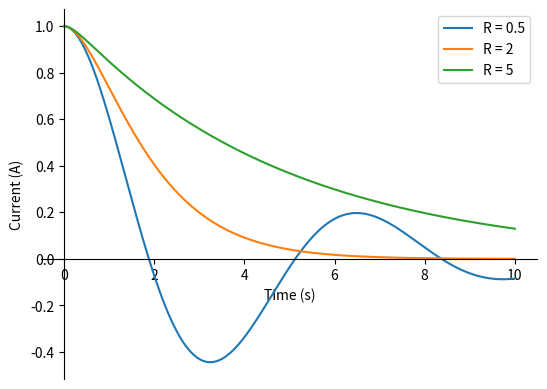

The matplotlib source for this figure:
import numpy as np
from scipy.integrate import solve_ivp
import matplotlib.pyplot as plt

global R, L, C
R_values = [0.5, 2, 5]
L = 1
C = 1

def rlc(t, x, R, L, C):
    x1 = x[0]
    x2 = x[1]
        
    dx1 = x2
    dx2 = -(R/L)*x2 - (1/(L*C))*x1 ## gets state space equations for RLC circuit
        
    return [dx1, dx2]
t_span = (0, 10)

for R in R_values:
    sol = solve_ivp(rlc, t_span, [1, 0],args = (R, L, C), t_eval=np.linspace(0, 10, 1000))

    plt.plot(sol.t, sol.y[0], label=f"R = {R}") ## plots the current over time for each value of R

ax = plt.gca()

plt.xlabel('Time (s)')
plt.ylabel('Current (A)')

## shift the x and y axes to the zero point so it lines up with the graph
ax.spines['left'].set_position('zero') 
ax.spines['bottom'].set_position('zero')

ax.spines['right'].set_color('none')
ax.spines['top'].set_color('none')

plt.legend()
plt.show()
